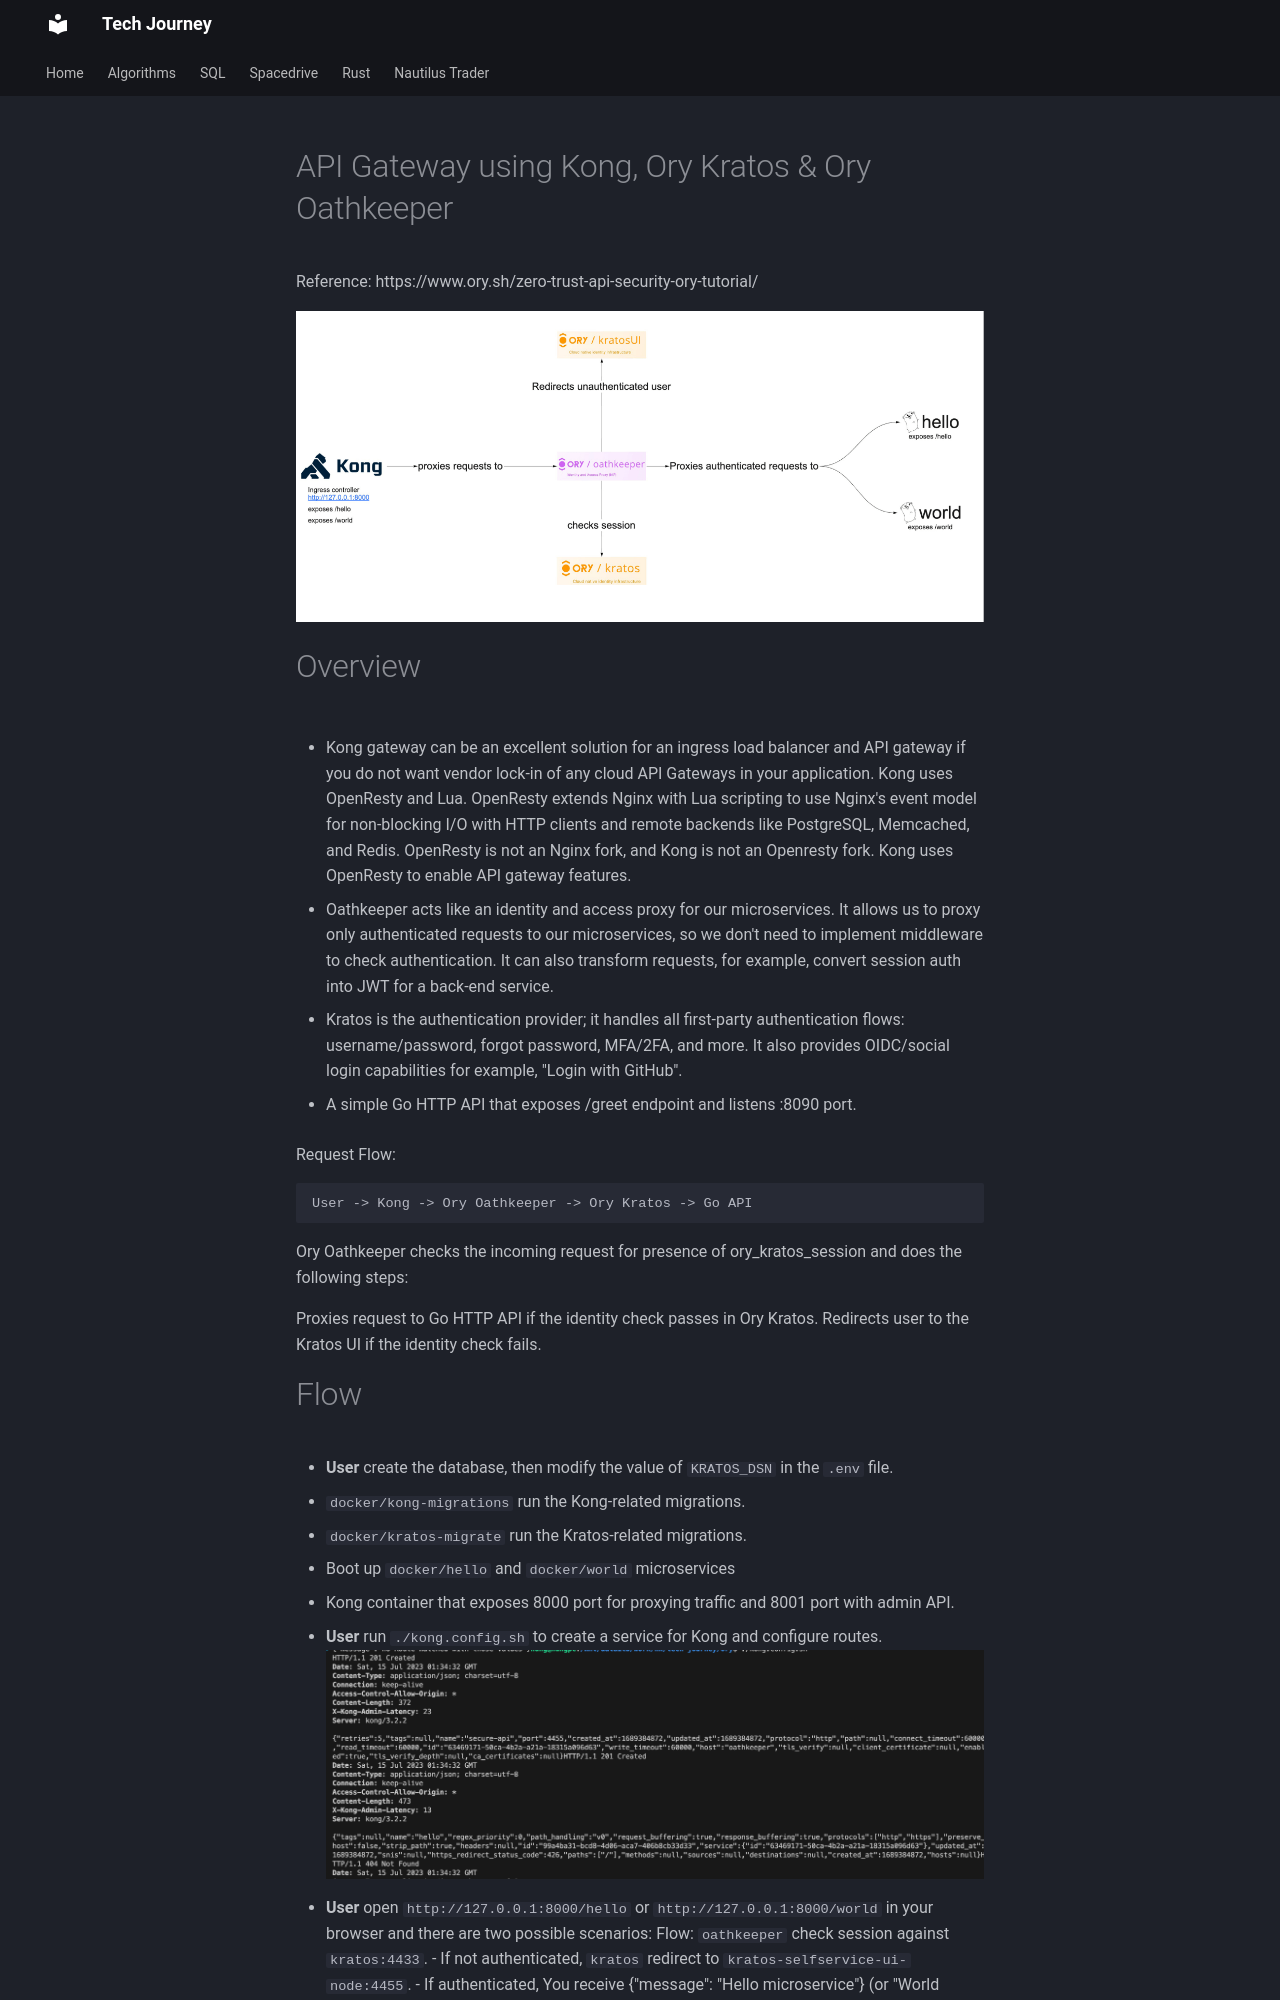

repository: hungknow/tech-journey · page: ory/index.html · generator: mkdocs

# API Gateway using Kong, Ory Kratos & Ory Oathkeeper

Reference: https://www.ory.sh/zero-trust-api-security-ory-tutorial/

![Kong Ory](./kong_ory.png)

# Overview

- Kong gateway can be an excellent solution for an ingress load balancer and API gateway if you do not want vendor lock-in of any cloud API Gateways in your application. Kong uses OpenResty and Lua. OpenResty extends Nginx with Lua scripting to use Nginx's event model for non-blocking I/O with HTTP clients and remote backends like PostgreSQL, Memcached, and Redis. OpenResty is not an Nginx fork, and Kong is not an Openresty fork. Kong uses OpenResty to enable API gateway features.

- Oathkeeper acts like an identity and access proxy for our microservices. It allows us to proxy only authenticated requests to our microservices, so we don't need to implement middleware to check authentication. It can also transform requests, for example, convert session auth into JWT for a back-end service.

- Kratos is the authentication provider; it handles all first-party authentication flows: username/password, forgot password, MFA/2FA, and more. It also provides OIDC/social login capabilities for example, "Login with GitHub".

- A simple Go HTTP API that exposes /greet endpoint and listens :8090 port.

Request Flow:

```
User -> Kong -> Ory Oathkeeper -> Ory Kratos -> Go API
```

Ory Oathkeeper checks the incoming request for presence of ory_kratos_session and does the following steps:

Proxies request to Go HTTP API if the identity check passes in Ory Kratos.
Redirects user to the Kratos UI if the identity check fails.
